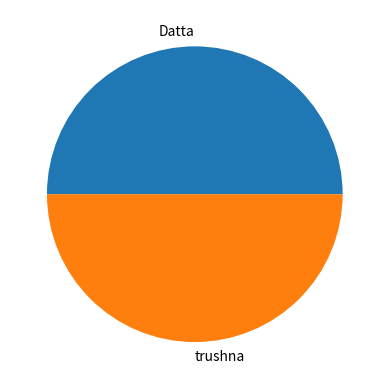

Reproduce this figure in Python.
# pip install matplotlib

import matplotlib.pyplot as p
s = [50,50]
l =["Datta","trushna"]
p.pie(s,labels = l)
p.show()